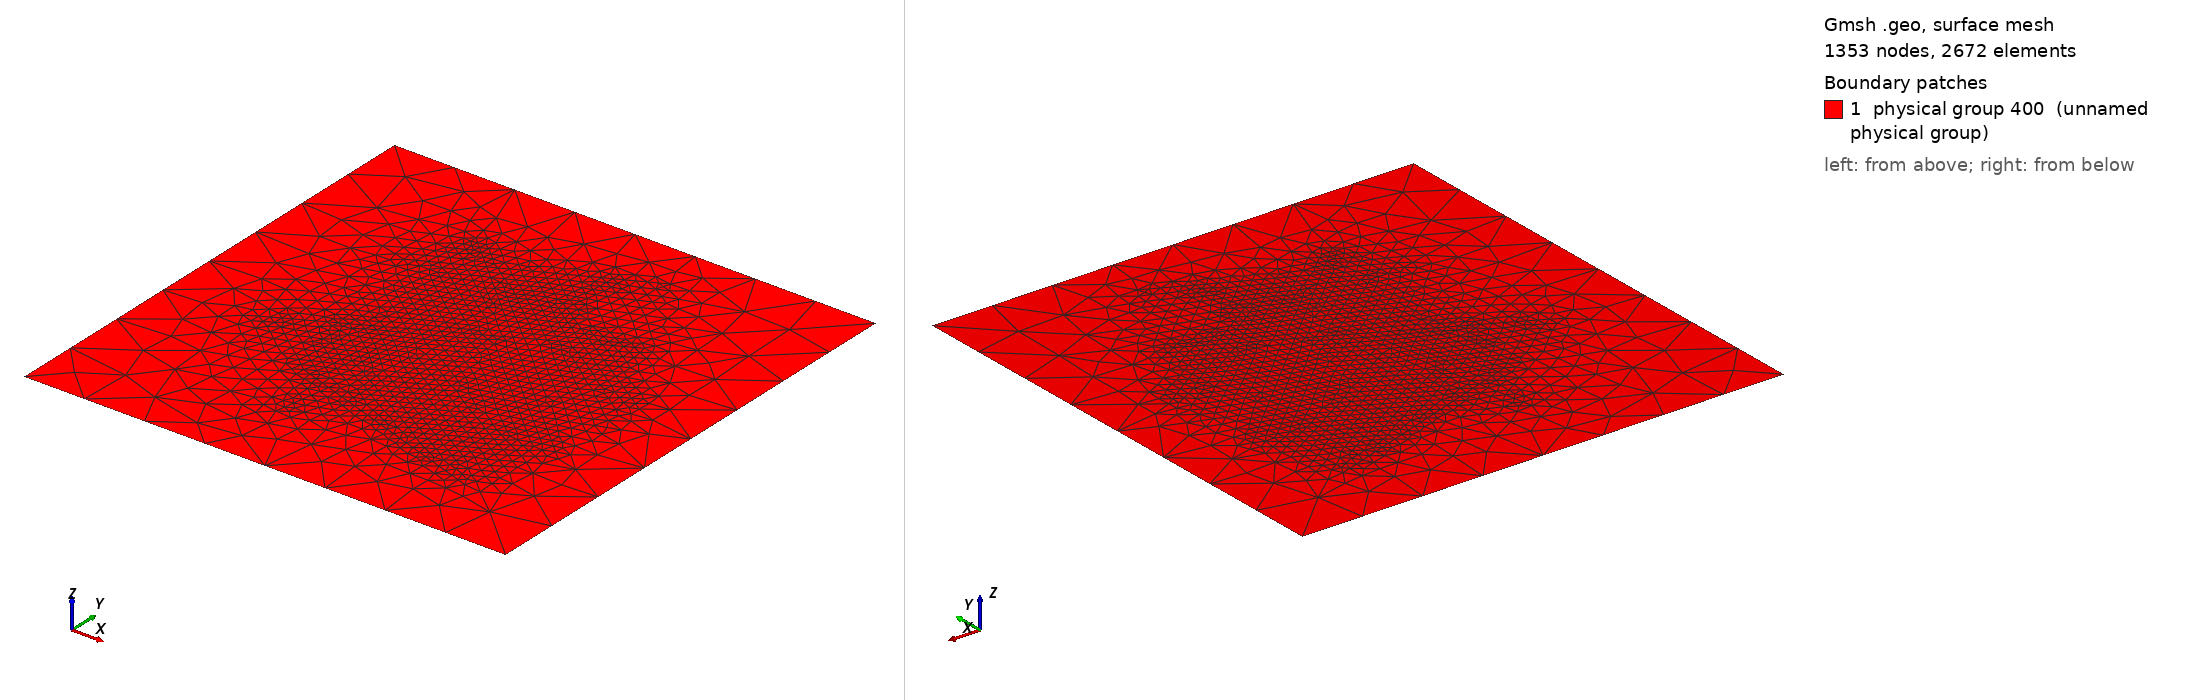

Gmsh geometry script, surface-meshed: 1353 nodes, 2672 surface elements. Boundary patches (legend numbers): 1 physical group 400 (unnamed physical group). Left view from above one corner, right view from below the opposite corner. Legend entries are the model's physical surfaces. The drawing asked Gmsh for element sizes between 1% and 20% of the model's largest extent; the script's own settings can give other sizes.

=== gmesh.geo (drawn) ===
// This is the gmsh file used to create the mesh for this problem.
// The most important thing is that the fracture and  matrix elements
// and injection and production nodes should have physical labels.
// df2d recognizes them through this physical label.

//fracture endpoints
Point(1) = {.18,.4,0,.02}; 
Point(2) = {.75,.7,0,.02};
Point(3) = {.3,.83,0,.02};
Point(4) = {.85,.33,0,.02};
Point(5) = {.55,.74,0,.02};
Point(6) = {.87,.53,0,.02};
Point(7) = {.5,.75,0,.02};
Point(8) = {.4,.16,0,.02};
Point(9) = {.25,.7,0,.02};
Point(10) = {.65,.9,0,.02};
Point(11) = {.35,.3,0,.02};
Point(12) = {.8,.15,0,.02};

//corner points
Point(13) = {0,0,0};
Point(14) = {1,0,0};
Point(15) = {1,1,0};
Point(16) = {0,1,0};

//fracture coincidence points
Point(17) = {.37452,.76226,0,.02};
Point(18) = {.48505,.66178,0,.02};
Point(19) = {.46621,.55040,0,.02};
Point(20) = {.55557,.59769,0,.02};
Point(21) = {.67284,.65939,0,.02};
Point(22) = {.41979,.27674,0,.02};

//lines
Line(1) = {13,14};
Line(2) = {14,15};
Line(3) = {15,16};
Line(4) = {16,13};
Line(5) = {9,17};
Line(6) = {3,17};
Line(7) = {10,17};
Line(8) = {17,18};
Line(9) = {7,18};
Line(10) = {18,19};
Line(11) = {1,19};
Line(12) = {19,20};
Line(13) = {20,21};
Line(14) = {18,20};
Line(15) = {5,21};
Line(16) = {21,2};
Line(17) = {21,6};
Line(18) = {20,4};
Line(19) = {19,22};
Line(20) = {11,22};
Line(21) = {22,12};
Line(22) = {22,8};

//surfaces
Line Loop(23) = {1,2,3,4};
Plane Surface(24) = {23};
Line{5,6,7,8,9,10,11,12,13,14,15,16,17,18,19,20,21,22} In Surface{24};

//physical tags
//Injection point
Physical Point(300) = {13};
//Production point
Physical Point(301) = {15};
//Matrix surface
Physical Surface(400) = {24};
//Fracture lines
Physical Line(401) = {5,6,7,8,9,10,11,12,13,14,15,16,17,18,19,20,21,22};
